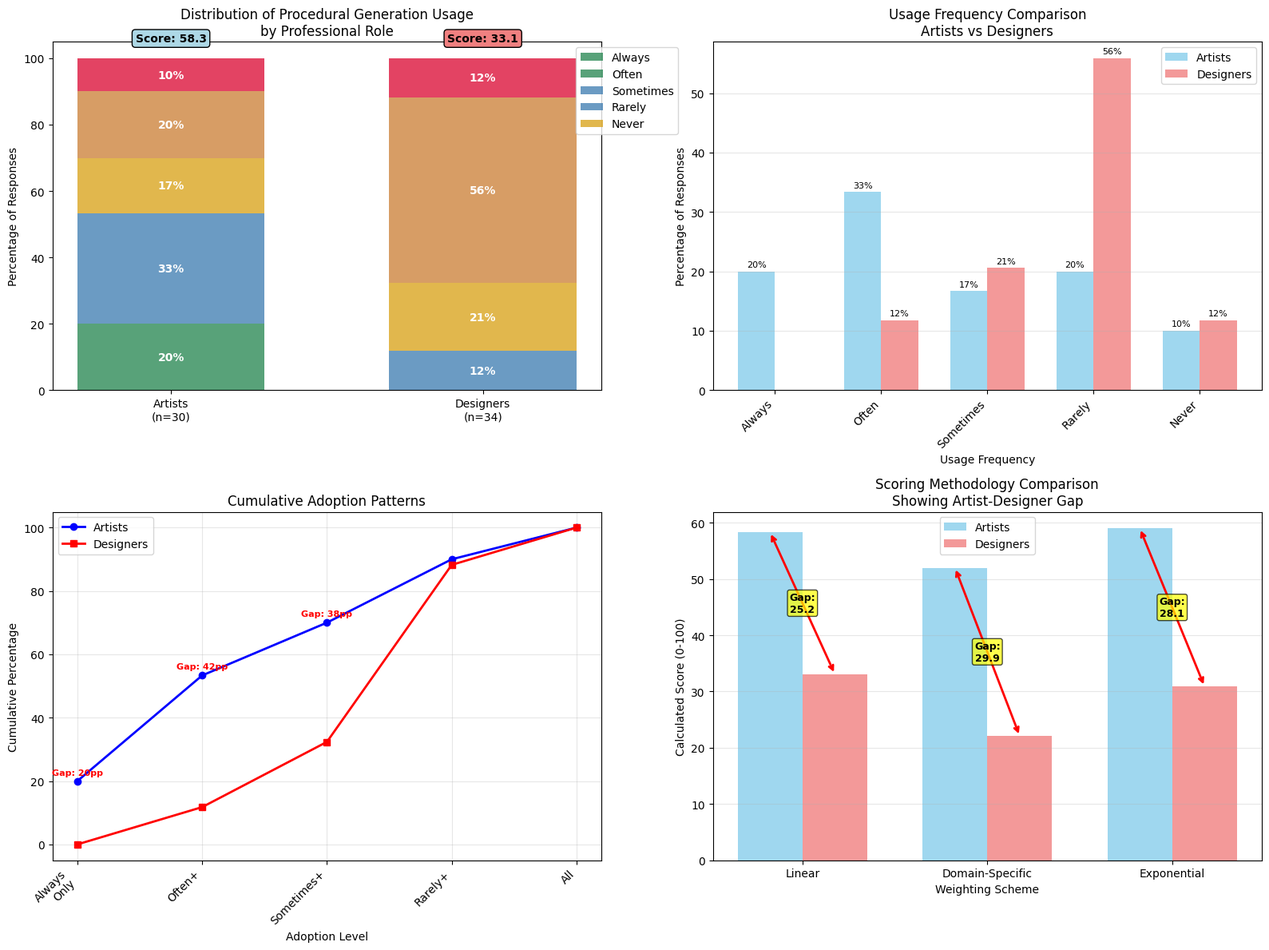
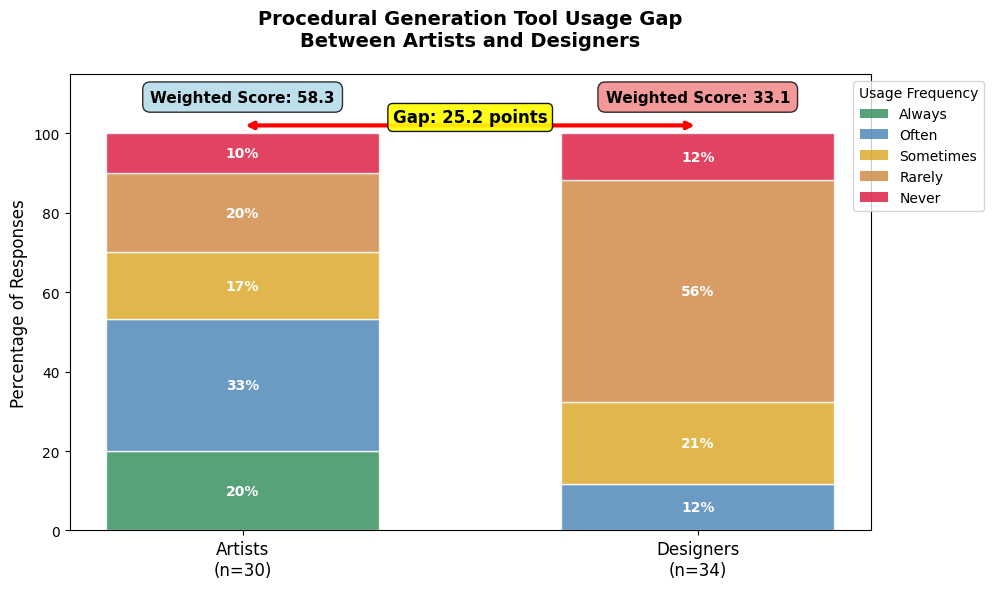

Recreate these plots in Python, in order.
#!/usr/bin/env python3
"""
Different ways to visualize the gap between artists and designers
"""

import matplotlib.pyplot as plt
import numpy as np

# Your actual data
artist_data = {
    "Always": 6, "Often": 10, "Sometimes": 5, "Rarely": 6, "Never": 3
}
designer_data = {
    "Always": 0, "Often": 4, "Sometimes": 7, "Rarely": 19, "Never": 4
}

artist_total = 30
designer_total = 34

# Convert to percentages
artist_pct = {k: v/artist_total*100 for k, v in artist_data.items()}
designer_pct = {k: v/designer_total*100 for k, v in designer_data.items()}

# Calculate weighted scores (using linear weights for example)
linear_weights = {"Always": 1.0, "Often": 0.75, "Sometimes": 0.5, "Rarely": 0.25, "Never": 0.0}

artist_score = sum(artist_pct[k] * linear_weights[k] / 100 for k in artist_data.keys()) * 100
designer_score = sum(designer_pct[k] * linear_weights[k] / 100 for k in designer_data.keys()) * 100

plt.style.use('default')
plt.rcParams['font.size'] = 10

# Create figure with multiple visualization options
fig, axes = plt.subplots(2, 2, figsize=(16, 12))

categories = ["Always", "Often", "Sometimes", "Rarely", "Never"]
colors = ['#2E8B57', '#4682B4', '#DAA520', '#CD853F', '#DC143C']  # Green to red spectrum

# 1. STACKED BAR CHART (Most comprehensive)
ax1 = axes[0, 0]
x = np.arange(2)
width = 0.6

bottom_artist = 0
bottom_designer = 0

for i, cat in enumerate(categories):
    artist_val = artist_pct[cat]
    designer_val = designer_pct[cat]
    
    ax1.bar(0, artist_val, width, bottom=bottom_artist, 
           label=cat if i == 0 else "", color=colors[i], alpha=0.8)
    ax1.bar(1, designer_val, width, bottom=bottom_designer, 
           color=colors[i], alpha=0.8)
    
    # Add percentage labels if significant
    if artist_val > 5:
        ax1.text(0, bottom_artist + artist_val/2, f'{artist_val:.0f}%', 
                ha='center', va='center', fontweight='bold', color='white')
    if designer_val > 5:
        ax1.text(1, bottom_designer + designer_val/2, f'{designer_val:.0f}%', 
                ha='center', va='center', fontweight='bold', color='white')
    
    bottom_artist += artist_val
    bottom_designer += designer_val

ax1.set_xticks(x)
ax1.set_xticklabels(['Artists\n(n=30)', 'Designers\n(n=34)'])
ax1.set_ylabel('Percentage of Responses')
ax1.set_title('Distribution of Procedural Generation Usage\nby Professional Role')
ax1.legend(categories, loc='upper right', bbox_to_anchor=(1.15, 1))

# Add calculated scores as text
ax1.text(0, 105, f'Score: {artist_score:.1f}', ha='center', fontweight='bold', 
         bbox=dict(boxstyle="round,pad=0.3", facecolor="lightblue"))
ax1.text(1, 105, f'Score: {designer_score:.1f}', ha='center', fontweight='bold',
         bbox=dict(boxstyle="round,pad=0.3", facecolor="lightcoral"))

# 2. GROUPED BAR CHART (Easy to compare)
ax2 = axes[0, 1]
x = np.arange(len(categories))
width = 0.35

bars1 = ax2.bar(x - width/2, [artist_pct[cat] for cat in categories], width, 
               label='Artists', color='skyblue', alpha=0.8)
bars2 = ax2.bar(x + width/2, [designer_pct[cat] for cat in categories], width,
               label='Designers', color='lightcoral', alpha=0.8)

ax2.set_xlabel('Usage Frequency')
ax2.set_ylabel('Percentage of Responses')
ax2.set_title('Usage Frequency Comparison\nArtists vs Designers')
ax2.set_xticks(x)
ax2.set_xticklabels(categories, rotation=45, ha='right')
ax2.legend()
ax2.grid(True, alpha=0.3, axis='y')

# Add value labels on bars
for bars in [bars1, bars2]:
    for bar in bars:
        height = bar.get_height()
        if height > 2:  # Only label bars with significant height
            ax2.text(bar.get_x() + bar.get_width()/2., height + 0.5,
                    f'{height:.0f}%', ha='center', va='bottom', fontsize=8)

# 3. CUMULATIVE ADOPTION CURVE (Shows adoption patterns)
ax3 = axes[1, 0]
# Calculate cumulative percentages (from high to low adoption)
cumulative_categories = ["Always", "Always+Often", "Always+Often+Sometimes", 
                        "Always+Often+Sometimes+Rarely", "All"]

artist_cumulative = [
    artist_pct["Always"],
    artist_pct["Always"] + artist_pct["Often"],
    artist_pct["Always"] + artist_pct["Often"] + artist_pct["Sometimes"],
    artist_pct["Always"] + artist_pct["Often"] + artist_pct["Sometimes"] + artist_pct["Rarely"],
    100
]

designer_cumulative = [
    designer_pct["Always"],
    designer_pct["Always"] + designer_pct["Often"],
    designer_pct["Always"] + designer_pct["Often"] + designer_pct["Sometimes"],
    designer_pct["Always"] + designer_pct["Often"] + designer_pct["Sometimes"] + designer_pct["Rarely"],
    100
]

x_cum = np.arange(len(cumulative_categories))
ax3.plot(x_cum, artist_cumulative, marker='o', linewidth=2, label='Artists', color='blue')
ax3.plot(x_cum, designer_cumulative, marker='s', linewidth=2, label='Designers', color='red')

ax3.set_xlabel('Adoption Level')
ax3.set_ylabel('Cumulative Percentage')
ax3.set_title('Cumulative Adoption Patterns')
ax3.set_xticks(x_cum)
ax3.set_xticklabels(['Always\nOnly', 'Often+', 'Sometimes+', 'Rarely+', 'All'], rotation=45, ha='right')
ax3.legend()
ax3.grid(True, alpha=0.3)

# Highlight key differences
for i, (a, d) in enumerate(zip(artist_cumulative, designer_cumulative)):
    if abs(a - d) > 10:  # Highlight significant differences
        ax3.annotate(f'Gap: {a-d:.0f}pp', xy=(i, max(a, d) + 2), ha='center', 
                    fontsize=8, color='red', fontweight='bold')

# 4. SCORE COMPARISON WITH CONFIDENCE INTERVALS (Most academic)
ax4 = axes[1, 1]

# For demonstration, let's show different weighting schemes
schemes = ['Linear', 'Domain-Specific', 'Exponential']
artist_scores = [58.3, 52.0, 59.0]  # From your earlier analysis
designer_scores = [33.1, 22.1, 30.9]
gaps = [a - d for a, d in zip(artist_scores, designer_scores)]

x_schemes = np.arange(len(schemes))
width = 0.35

bars1 = ax4.bar(x_schemes - width/2, artist_scores, width, label='Artists', 
               color='skyblue', alpha=0.8)
bars2 = ax4.bar(x_schemes + width/2, designer_scores, width, label='Designers', 
               color='lightcoral', alpha=0.8)

# Add gap annotations
for i, (a, d, gap) in enumerate(zip(artist_scores, designer_scores, gaps)):
    ax4.annotate('', xy=(i - width/2, a), xytext=(i + width/2, d),
                arrowprops=dict(arrowstyle='<->', color='red', lw=2))
    ax4.text(i, (a + d)/2, f'Gap:\n{gap:.1f}', ha='center', va='center',
            bbox=dict(boxstyle="round,pad=0.2", facecolor="yellow", alpha=0.7),
            fontweight='bold', fontsize=9)

ax4.set_xlabel('Weighting Scheme')
ax4.set_ylabel('Calculated Score (0-100)')
ax4.set_title('Scoring Methodology Comparison\nShowing Artist-Designer Gap')
ax4.set_xticks(x_schemes)
ax4.set_xticklabels(schemes)
ax4.legend()
ax4.grid(True, alpha=0.3, axis='y')

plt.tight_layout()
plt.savefig('gap_visualization_options.pdf', format='pdf', dpi=300, bbox_inches='tight')
plt.close()

print("Created gap visualization examples!")
print("\nVisualization Options:")
print("1. Stacked Bar Chart - Shows complete distribution with calculated scores")
print("2. Grouped Bar Chart - Easy category-by-category comparison")  
print("3. Cumulative Adoption Curve - Shows adoption thresholds clearly")
print("4. Score Comparison - Academic presentation of different methodologies")
print("\nSaved as: gap_visualization_options.png")

# Also create a single "best" visualization for your paper
fig, ax = plt.subplots(1, 1, figsize=(10, 6))

# RECOMMENDED: Combined stacked + score visualization
x = np.arange(2)
width = 0.6

bottom_artist = 0
bottom_designer = 0

# Create stacked bars with better styling
for i, cat in enumerate(categories):
    artist_val = artist_pct[cat]
    designer_val = designer_pct[cat]
    
    bar1 = ax.bar(0, artist_val, width, bottom=bottom_artist, 
                 color=colors[i], alpha=0.8, edgecolor='white', linewidth=1)
    bar2 = ax.bar(1, designer_val, width, bottom=bottom_designer, 
                 color=colors[i], alpha=0.8, edgecolor='white', linewidth=1)
    
    # Add percentage labels for significant segments
    if artist_val > 8:
        ax.text(0, bottom_artist + artist_val/2, f'{artist_val:.0f}%', 
               ha='center', va='center', fontweight='bold', color='white', fontsize=10)
    if designer_val > 8:
        ax.text(1, bottom_designer + designer_val/2, f'{designer_val:.0f}%', 
               ha='center', va='center', fontweight='bold', color='white', fontsize=10)
    
    bottom_artist += artist_val
    bottom_designer += designer_val

# Styling
ax.set_xticks(x)
ax.set_xticklabels(['Artists\n(n=30)', 'Designers\n(n=34)'], fontsize=12)
ax.set_ylabel('Percentage of Responses', fontsize=12)
ax.set_title('Procedural Generation Tool Usage Gap\nBetween Artists and Designers', 
             fontsize=14, fontweight='bold', pad=20)

# Add calculated scores with prominent display
ax.text(0, 108, f'Weighted Score: {artist_score:.1f}', ha='center', fontweight='bold', 
        fontsize=11, bbox=dict(boxstyle="round,pad=0.5", facecolor="lightblue", alpha=0.8))
ax.text(1, 108, f'Weighted Score: {designer_score:.1f}', ha='center', fontweight='bold',
        fontsize=11, bbox=dict(boxstyle="round,pad=0.5", facecolor="lightcoral", alpha=0.8))

# Add gap annotation
ax.annotate('', xy=(0, 102), xytext=(1, 102),
           arrowprops=dict(arrowstyle='<->', color='red', lw=3))
ax.text(0.5, 104, f'Gap: {artist_score - designer_score:.1f} points', 
       ha='center', va='center', fontweight='bold', fontsize=12,
       bbox=dict(boxstyle="round,pad=0.3", facecolor="yellow", alpha=0.9))

# Legend
legend_elements = [plt.Rectangle((0,0),1,1, facecolor=colors[i], alpha=0.8) 
                  for i in range(len(categories))]
ax.legend(legend_elements, categories, loc='upper right', 
         bbox_to_anchor=(1.15, 1), title='Usage Frequency')

ax.set_ylim(0, 115)
plt.tight_layout()
plt.savefig('recommended_gap_visualization.pdf', format='pdf', bbox_inches='tight')
plt.close()

print("\nAlso created recommended visualization for your paper:")
print("- Shows both raw percentages AND calculated scores")
print("- Clear visual gap annotation")  
print("- Professional academic styling")
